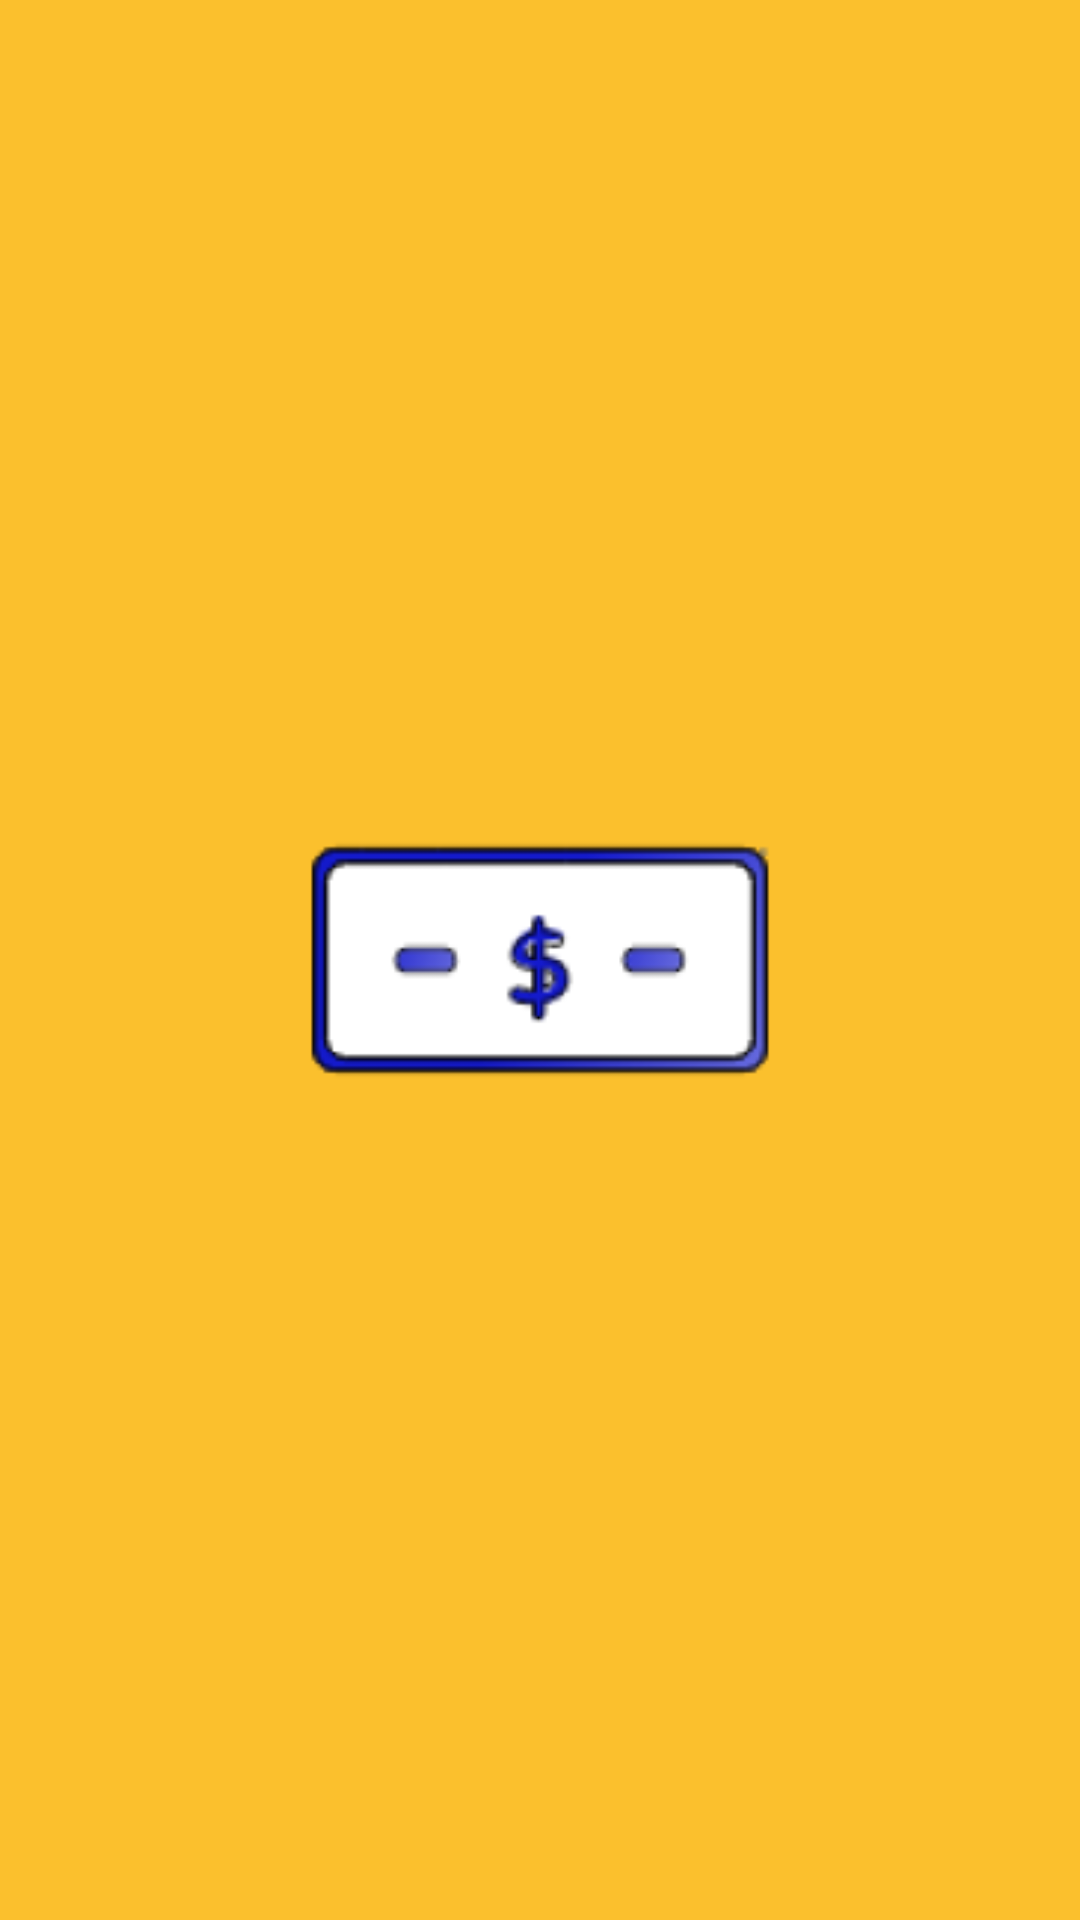

Layout XML and referenced resources for this Android screen:
<!-- AndroidManifest.xml: application theme AppTheme -->
<!-- res/layout/fragment_splash_screen.xml -->
<?xml version="1.0" encoding="utf-8"?>
<androidx.constraintlayout.widget.ConstraintLayout xmlns:android="http://schemas.android.com/apk/res/android"
    xmlns:app="http://schemas.android.com/apk/res-auto"
    xmlns:tools="http://schemas.android.com/tools"
    android:layout_width="match_parent"
    android:layout_height="match_parent"
    android:background="@color/yellow_700"
    tools:context=".fragments.SplashScreen">

    <ImageView
        android:id="@+id/imageView"
        android:layout_width="match_parent"
        android:layout_height="match_parent"
        android:src="@mipmap/ic_launcher_foreground"
        android:scaleY="2"
        android:scaleX="2"
        app:layout_constraintBottom_toBottomOf="parent"
        app:layout_constraintEnd_toEndOf="parent"
        app:layout_constraintStart_toStartOf="parent"
        app:layout_constraintTop_toTopOf="parent"
        app:layout_constraintHeight_percent="0.25"
        app:layout_constrainedHeight="true"
        app:layout_constrainedWidth="true"/>
</androidx.constraintlayout.widget.ConstraintLayout>
<!-- resources referenced by this layout -->
<resources>
  <color name="yellow_700">#fbc02d</color>
  <!-- mipmap ic_launcher_foreground: png bitmap (mipmap-hdpi, 2985 bytes) -->
  <style name="AppTheme" parent="Theme.MaterialComponents.DayNight.NoActionBar">
          
          <item name="colorPrimary">@color/blue_700</item>
          <item name="colorPrimaryVariant">@color/blue_900</item>
          <item name="colorOnPrimary">@color/white</item>
  
          <item name="colorSecondary">@color/yellow_A700</item>
          <item name="colorSecondaryVariant">@color/yellow_700</item>
          <item name="colorOnSecondary">@color/white</item>
  
          <item name="android:forceDarkAllowed" tools:targetApi="q">false</item>
          <item name="android:statusBarColor" tools:targetApi="l">?attr/colorPrimaryVariant</item>
          <item name="buttonStyle">@style/Widget.MaterialComponents.Button</item>
          <item name="textInputStyle">@style/Widget.MaterialComponents.TextInputLayout.OutlinedBox.Dense</item>
      </style>
  <color name="blue_700">#1976d2</color>
  <color name="blue_900">#0d47a1</color>
  <color name="white">#FFFFFF</color>
  <color name="yellow_A700">#FFD600</color>
</resources>
